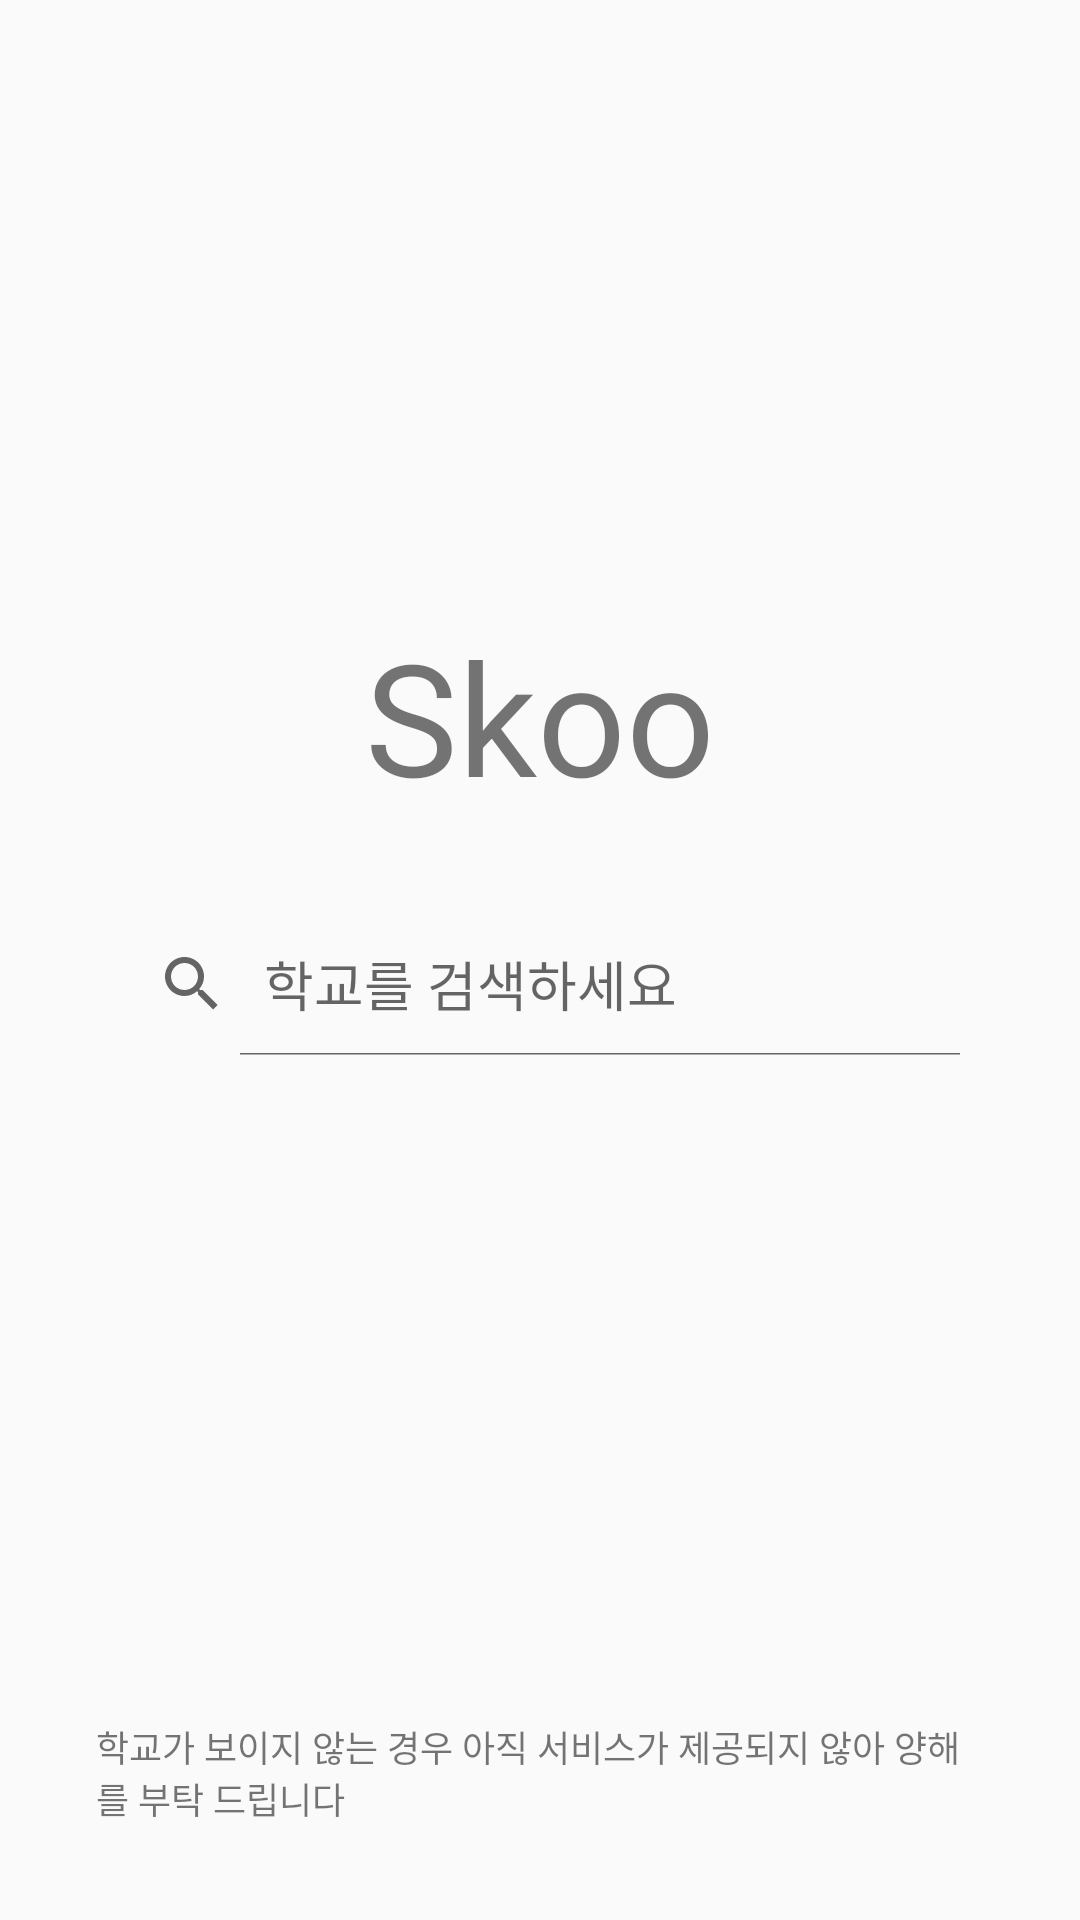

Reconstruct the res/layout file that produces this screen, plus the resources it refers to.
<!-- AndroidManifest.xml: application theme AppTheme -->
<!-- res/layout/activity_first_login.xml -->
<?xml version="1.0" encoding="utf-8"?>
<RelativeLayout xmlns:android="http://schemas.android.com/apk/res/android"
    xmlns:app="http://schemas.android.com/apk/res-auto"
    xmlns:tools="http://schemas.android.com/tools"
    android:layout_width="match_parent"
    android:layout_height="match_parent"
    tools:context=".FirstLoginActivity"
    android:padding="32dp"
    >


    <TextView
        android:id="@+id/textView"
        android:layout_width="wrap_content"
        android:layout_height="wrap_content"
        android:layout_alignParentTop="true"
        android:layout_centerHorizontal="true"
        android:layout_marginTop="172dp"
        android:text="Skoo"
        android:textSize="52sp" />

    <SearchView
        android:id="@+id/school_search"
        android:layout_width="300dp"
        android:layout_height="wrap_content"
        android:layout_marginBottom="256dp"
        android:layout_alignParentBottom="true"
        android:queryHint="학교를 검색하세요"
        android:iconifiedByDefault="false">
    </SearchView>

    <ListView
        android:id="@+id/schools_query"
        android:layout_height="200dp"
        android:layout_marginBottom="30dp"
        android:padding="20dp"
        android:layout_above="@+id/school_terms"
        android:layout_width="wrap_content"
        >

    </ListView>

    <Button
        android:id="@+id/confirm_school"
        android:layout_width="200dp"
        android:layout_above="@+id/school_terms"
        android:layout_centerHorizontal="true"
        android:layout_height="wrap_content"
        android:background="@drawable/rounded_button"
        android:text="학교 확인하기"
        android:textStyle="bold"
        android:layout_marginBottom="32dp"
        android:visibility="gone"/>

    <TextView
        android:id="@+id/school_terms"
        android:layout_width="wrap_content"
        android:layout_height="wrap_content"
        android:layout_alignParentBottom="true"
        android:text="학교가 보이지 않는 경우 아직 서비스가 제공되지 않아 양해를 부탁 드립니다"
        android:textAlignment="textStart"
        android:textSize="12sp" />




</RelativeLayout>
<!-- resources referenced by this layout -->
<resources>
  <!-- drawable rounded_button (drawable-v24) -->
  <?xml version="1.0" encoding="utf-8"?>
  <shape xmlns:android="http://schemas.android.com/apk/res/android" android:shape="rectangle">
      <corners android:radius="12dp" />
      <gradient android:startColor="@color/colorSecondary" android:centerColor="#FFEE58" android:endColor="@color/colorSecondaryLight" android:angle="90" />
  </shape>
  <style name="AppTheme" parent="Theme.AppCompat.Light.NoActionBar">
          
          <item name="colorPrimary">@color/colorPrimary</item>
          <item name="colorPrimaryDark">@color/colorPrimaryDark</item>
          <item name="colorAccent">@color/colorAccent</item>
  
          <item name="android:windowAnimationStyle">@style/WindowAnimationStyle</item>
      </style>
  <color name="colorSecondary">#ffeb3b</color>
  <color name="colorSecondaryLight">#ffff72</color>
  <color name="colorPrimary">#212121</color>
  <color name="colorPrimaryDark">#000000</color>
  <color name="colorAccent">#ffeb3b</color>
  <style name="WindowAnimationStyle">
          <item name="android:windowEnterAnimation">@android:anim/fade_in</item>
          <item name="android:windowExitAnimation">@android:anim/fade_out</item>
      </style>
</resources>
